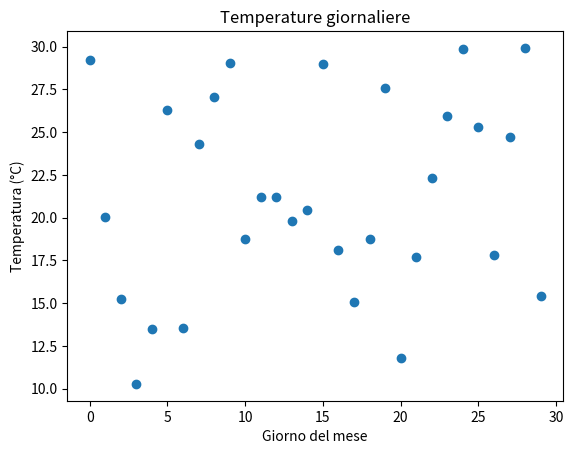

Reproduce this figure in Python.
"""
Esercizio Avanzato: Calcolo di Statistiche di Base
Testo dell'esercizio:
Hai a disposizione un dataset, che devi autogenerare, contenuto in un DataFrame pandas con una singola colonna temperature che rappresenta la temperatura giornaliera in una città per un mese. 
Scrivi un programma Python che calcoli e stampi le seguenti statistiche:
La temperatura massima
La temperatura minima
La temperatura media
La mediana delle temperature
Grafico scatter plot

"""

import numpy as np
import pandas as pd
import matplotlib.pyplot as plt

# Genera 30 temperature casuali tra 10 e 30 °C, arrotondate a due decimali.
temperature_giornaliere = np.round(np.random.uniform(10, 30, size=30), 2)

# Crea il DataFrame con la colonna temperature.
df = pd.DataFrame({"temperature": temperature_giornaliere})

# Calcola le statistiche e le salva in variabili.
temperature = df["temperature"]
temperatura_massima = temperature.max()
temperatura_minima = temperature.min()
temperatura_media = round(temperature.mean(), 2)
mediana_temperature = round(temperature.median(), 2)

# Stampa i risultati.
print("Massima:", temperatura_massima, "°C")
print("Minima:", temperatura_minima, "°C")
print("Media:", temperatura_media, "°C")
print("Mediana:", mediana_temperature, "°C")

plt.figure()
plt.plot(temperature, "o")
plt.title("Temperature giornaliere")
plt.xlabel("Giorno del mese")
plt.ylabel("Temperatura (°C)")
plt.show()
